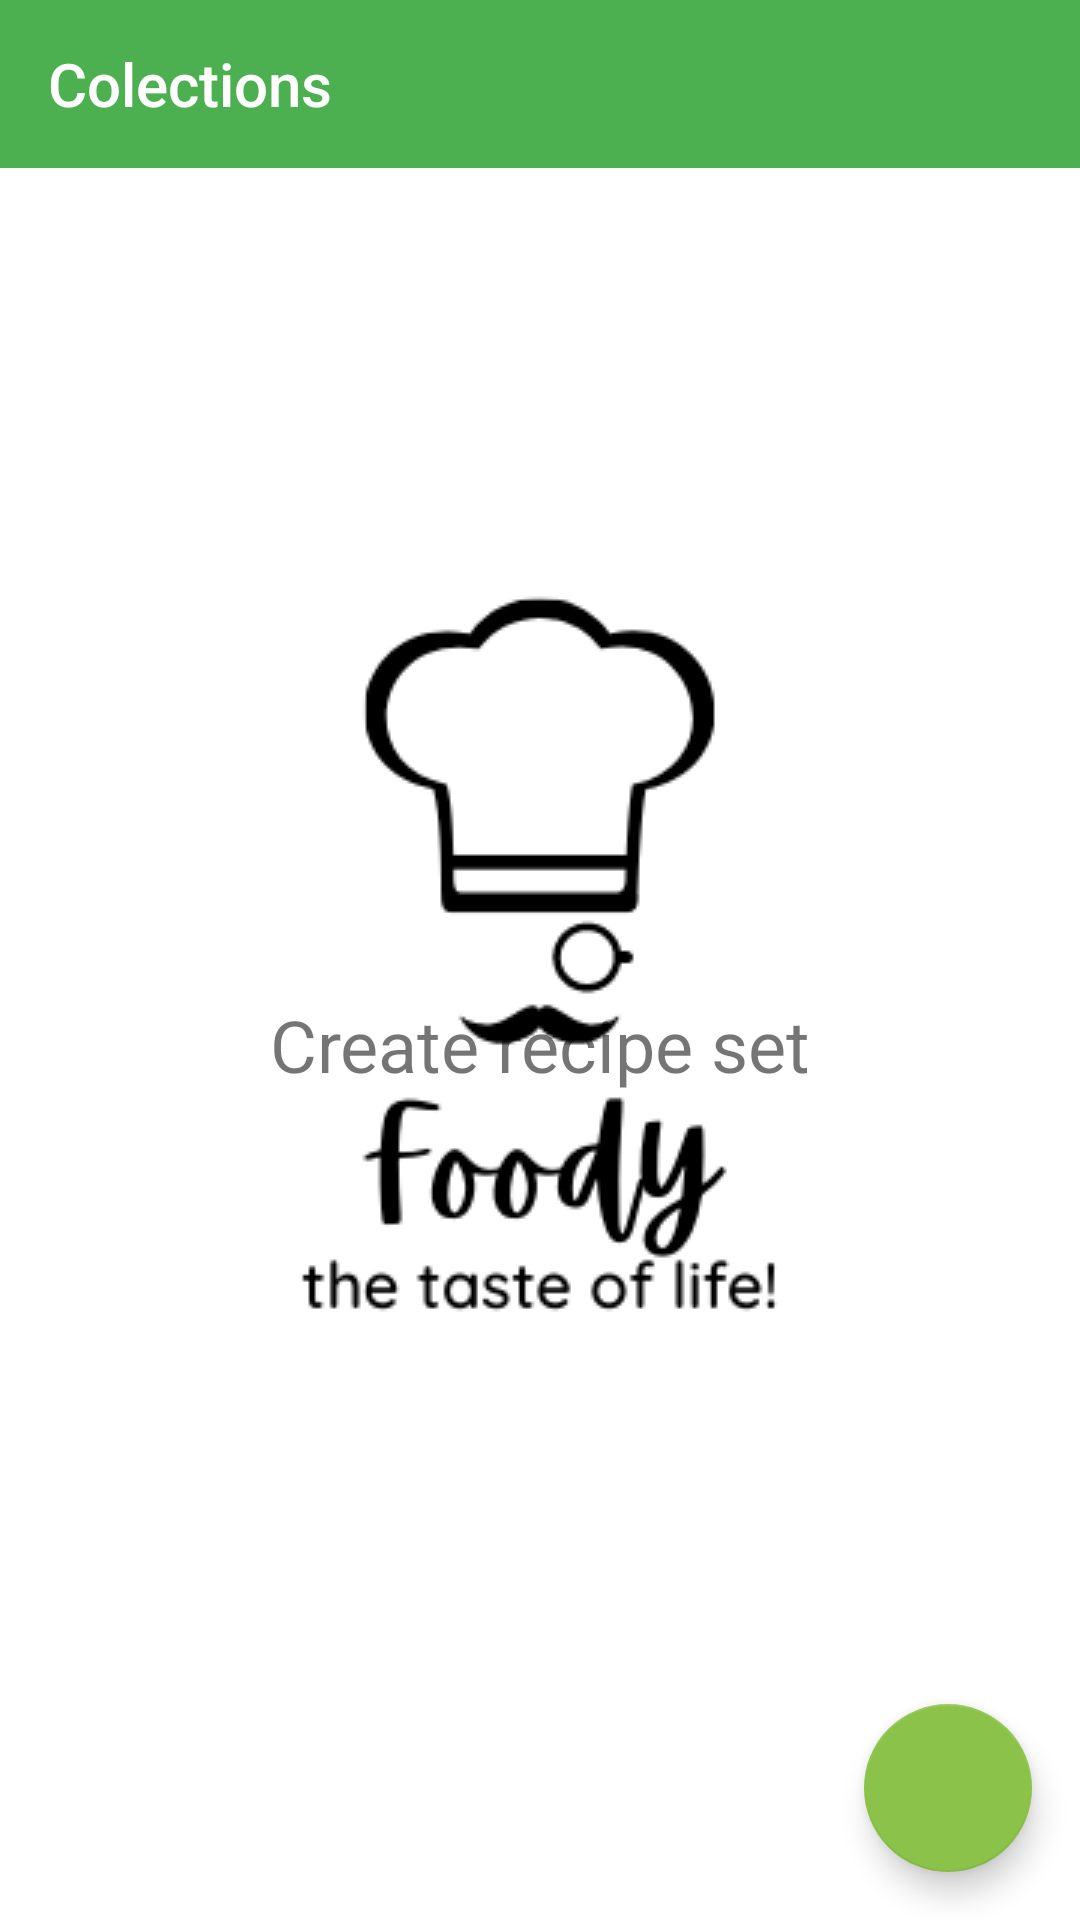

Here is an Android app screen rendered from its layout file. Give the layout XML and the strings, colors and styles it references.
<!-- AndroidManifest.xml: application theme SplashScreenTheme -->
<!-- res/layout/fragment_recipe_sets.xml -->
<?xml version="1.0" encoding="utf-8"?>
<androidx.constraintlayout.widget.ConstraintLayout
    xmlns:android="http://schemas.android.com/apk/res/android"
    xmlns:app="http://schemas.android.com/apk/res-auto"
    xmlns:tools="http://schemas.android.com/tools"
    android:id="@+id/layout"
    android:layout_width="match_parent"
    android:layout_height="match_parent">

    <com.google.android.material.appbar.AppBarLayout
        android:id="@+id/app_bar"
        android:layout_width="match_parent"
        android:layout_height="wrap_content"
        app:layout_constraintLeft_toLeftOf="parent"
        app:layout_constraintRight_toRightOf="parent"
        app:layout_constraintTop_toTopOf="parent">

        <androidx.appcompat.widget.Toolbar
            android:id="@+id/toolbar"
            android:layout_width="match_parent"
            android:layout_height="wrap_content"
            android:theme="@style/AppToolbar"
            app:title="@string/saved_recipes" />
    </com.google.android.material.appbar.AppBarLayout>

    <androidx.constraintlayout.widget.Guideline
        android:id="@+id/gl_vert_start"
        android:layout_width="wrap_content"
        android:layout_height="wrap_content"
        android:orientation="vertical"
        app:layout_constraintGuide_begin="16dp" />

    <androidx.constraintlayout.widget.Guideline
        android:id="@+id/gl_vert_end"
        android:layout_width="wrap_content"
        android:layout_height="wrap_content"
        android:orientation="vertical"
        app:layout_constraintGuide_end="16dp" />

    <androidx.recyclerview.widget.RecyclerView
        android:id="@+id/rv_recipe_sets"
        android:layout_width="0dp"
        android:layout_height="wrap_content"
        android:layout_marginTop="8dp"
        android:orientation="vertical"
        android:visibility="gone"
        app:layoutManager="androidx.recyclerview.widget.GridLayoutManager"
        app:layout_constraintEnd_toEndOf="@id/gl_vert_end"
        app:layout_constraintStart_toStartOf="@id/gl_vert_start"
        app:layout_constraintTop_toBottomOf="@id/app_bar"
        app:spanCount="2"
        tools:itemCount="3"
        tools:listitem="@layout/item_recipe" />

    <com.google.android.material.floatingactionbutton.FloatingActionButton
        android:id="@+id/fab_add"
        android:layout_width="wrap_content"
        android:layout_height="wrap_content"
        android:layout_marginBottom="16dp"
        app:layout_constraintBottom_toBottomOf="parent"
        app:layout_constraintEnd_toEndOf="@id/gl_vert_end"
        app:srcCompat="@drawable/ic_baseline_add_24" />

    <TextView
        android:id="@+id/tv_no_recipes_saved"
        android:layout_width="wrap_content"
        android:layout_height="wrap_content"
        android:text="@string/create_recipe_set"
        android:textSize="24sp"
        app:layout_constraintBottom_toBottomOf="parent"
        app:layout_constraintEnd_toEndOf="parent"
        app:layout_constraintStart_toStartOf="parent"
        app:layout_constraintTop_toBottomOf="@id/app_bar" />
</androidx.constraintlayout.widget.ConstraintLayout>
<!-- res/layout/item_recipe.xml (included above) -->
<?xml version="1.0" encoding="utf-8"?>
<com.google.android.material.card.MaterialCardView xmlns:android="http://schemas.android.com/apk/res/android"
    xmlns:app="http://schemas.android.com/apk/res-auto"
    android:id="@+id/card"
    android:layout_width="wrap_content"
    android:layout_height="wrap_content"
    android:layout_margin="8dp"
    app:strokeColor="@color/search_view"
    app:strokeWidth="2dp">

    <androidx.constraintlayout.widget.ConstraintLayout
        android:id="@+id/cl_layout"
        android:layout_width="match_parent"
        android:layout_height="wrap_content">

        <ImageView
            android:id="@+id/iv_image"
            android:layout_width="160dp"
            android:layout_height="0dp"
            android:scaleType="centerCrop"
            android:src="@drawable/recipe_example"
            app:layout_constraintDimensionRatio="1"
            app:layout_constraintEnd_toEndOf="parent"
            app:layout_constraintStart_toStartOf="parent"
            app:layout_constraintTop_toTopOf="parent"
            android:contentDescription=""/>

        <TextView
            android:id="@+id/tv_name"
            android:layout_width="0dp"
            android:layout_height="wrap_content"
            android:layout_margin="4dp"
            android:text="@string/recipe_name"
            android:textAlignment="center"
            android:textColor="@color/dark_text_color"
            android:textSize="16sp"
            app:layout_constraintBottom_toBottomOf="parent"
            app:layout_constraintEnd_toEndOf="@id/iv_image"
            app:layout_constraintStart_toStartOf="@id/iv_image"
            app:layout_constraintTop_toBottomOf="@id/iv_image" />


    </androidx.constraintlayout.widget.ConstraintLayout>
</com.google.android.material.card.MaterialCardView>
<!-- resources referenced by this layout -->
<resources>
  <color name="dark_text_color">#212121</color>
  <color name="search_view">#99E0E0E0</color>
  <string name="create_recipe_set">Create recipe set</string>
  <string name="recipe_name">Name</string>
  <string name="saved_recipes">Colections</string>
  <style name="AppToolbar" parent="Theme.AppCompat">
          <item name="android:layout_width">match_parent</item>
          <item name="android:layout_height">?actionBarSize</item>
          <item name="android:colorBackground">@color/white</item>
          <item name="android:textColor">@color/black</item>
          <item name="android:textColorPrimary">@color/white</item>
          <item name="android:textColorSecondary">@color/white</item>
      </style>
  <style name="SplashScreenTheme" parent="Theme.Foody">
          <item name="android:windowBackground">@drawable/splash_screen</item>
      </style>
  <color name="white">#FFFFFFFF</color>
  <color name="black">#FF000000</color>
  <style name="Theme.Foody" parent="Theme.MaterialComponents.DayNight.NoActionBar">
          
          <item name="colorPrimary">@color/colorPrimary</item>
          <item name="colorPrimaryVariant">@color/colorPrimaryDark</item>
          <item name="colorOnPrimary">@color/white</item>
          
          <item name="colorSecondary">@color/colorSecondary</item>
          <item name="colorSecondaryVariant">@color/teal_700</item>
          <item name="colorOnSecondary">@color/white</item>
          
          <item name="android:statusBarColor" tools:targetApi="l">?attr/colorPrimaryVariant</item>
          
      </style>
  <!-- drawable splash_screen (drawable) -->
  <?xml version="1.0" encoding="utf-8"?>
  <layer-list xmlns:android="http://schemas.android.com/apk/res/android">
      <item android:drawable="@color/white" />
      <item>
          <bitmap
              android:gravity="center"
              android:src="@drawable/logo_day" />
      </item>
  </layer-list>
  <color name="colorPrimary">#4CAF50</color>
  <color name="colorPrimaryDark">#009688</color>
  <color name="colorSecondary">#8BC34A</color>
  <color name="teal_700">#FF018786</color>
  <!-- drawable logo_day: png bitmap (drawable, 16688 bytes) -->
</resources>
